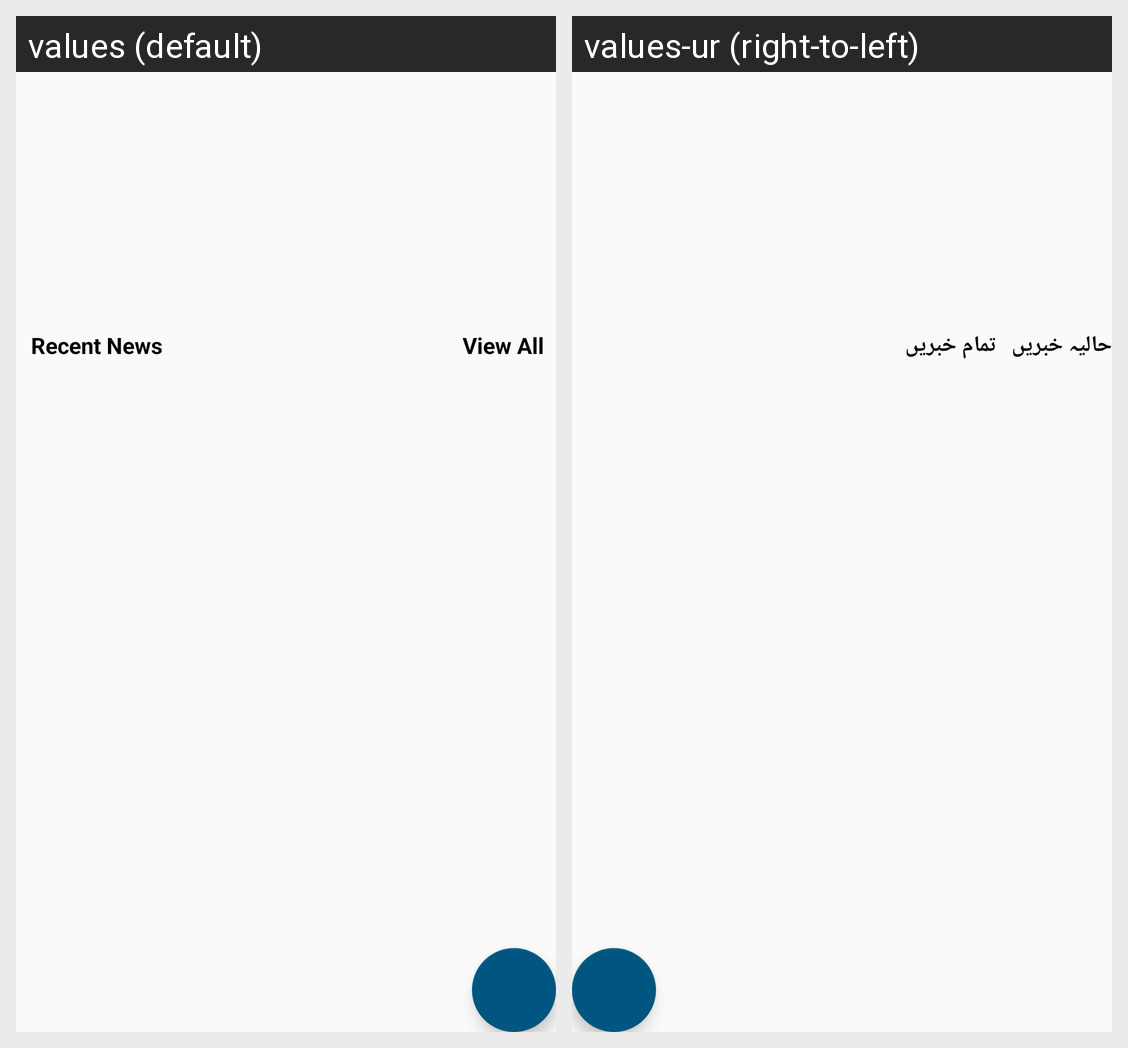

Locale-by-locale string values for the Android screen shown in this grid:
Android screen res/layout/adminfragment_home.xml rendered under 2 locales, left to right: values (default), values-ur (right-to-left). Device: Nexus 5 (rendered at 1080×1920; each locale shown at half size, 540×960, under a caption strip naming it); theme AppTheme.
Strings drawn on this screen, with the default value and each locale's value (text and hints the layout hard-codes, and strings that could not be matched under every locale, appear in the picture but are not listed):

Recent
  values: Recent News
  values-ur: حالیہ خبریں

viewall
  values: View All News
  values-ur: تمام خبریں دیکھیں
